Dataset: betel_dataset (GitHub, BANUKABHANUTEJA/betel-leaf-disease-classification-main). Classes: anthracnose, healthy leaf, leaf rot, leaf spot, bacterial leaf.

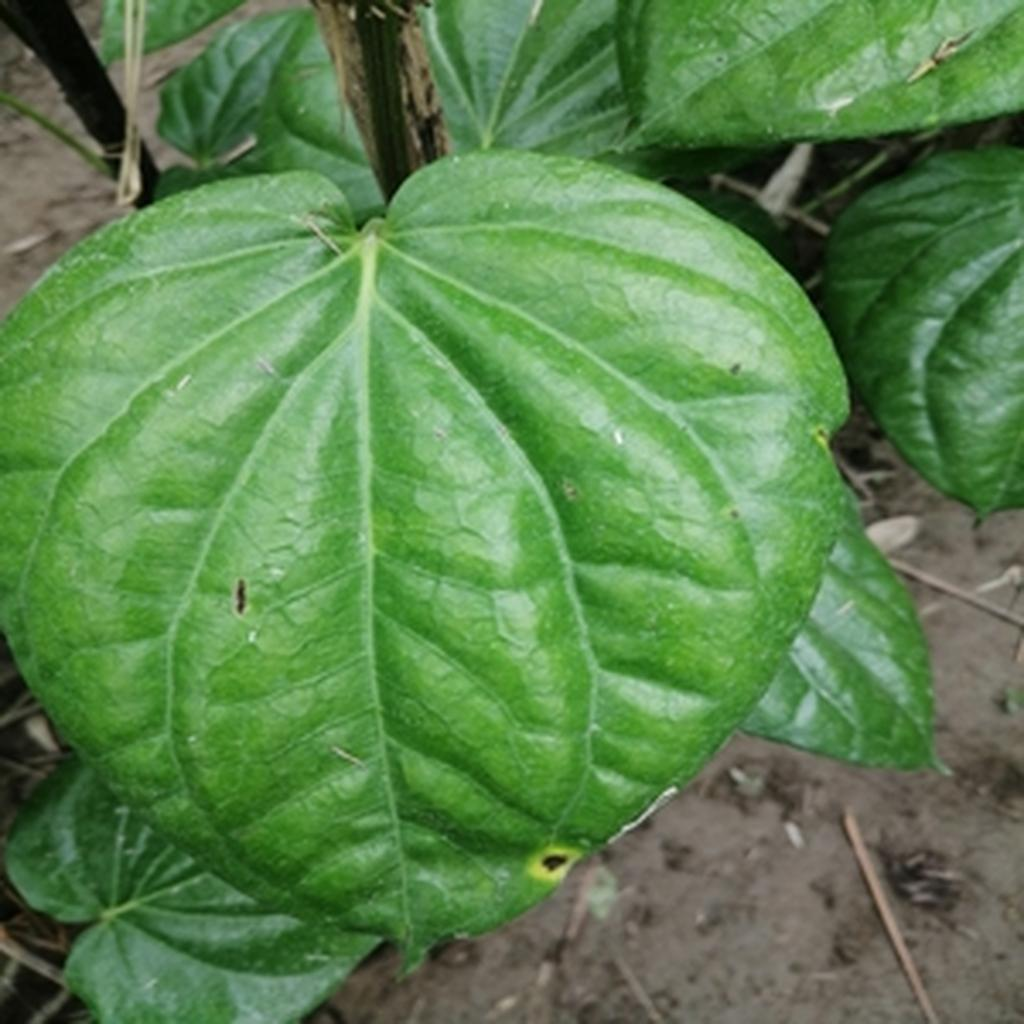
Label: leaf rot

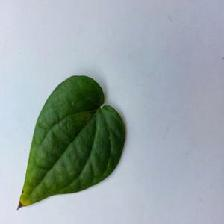
Label: bacterial leaf

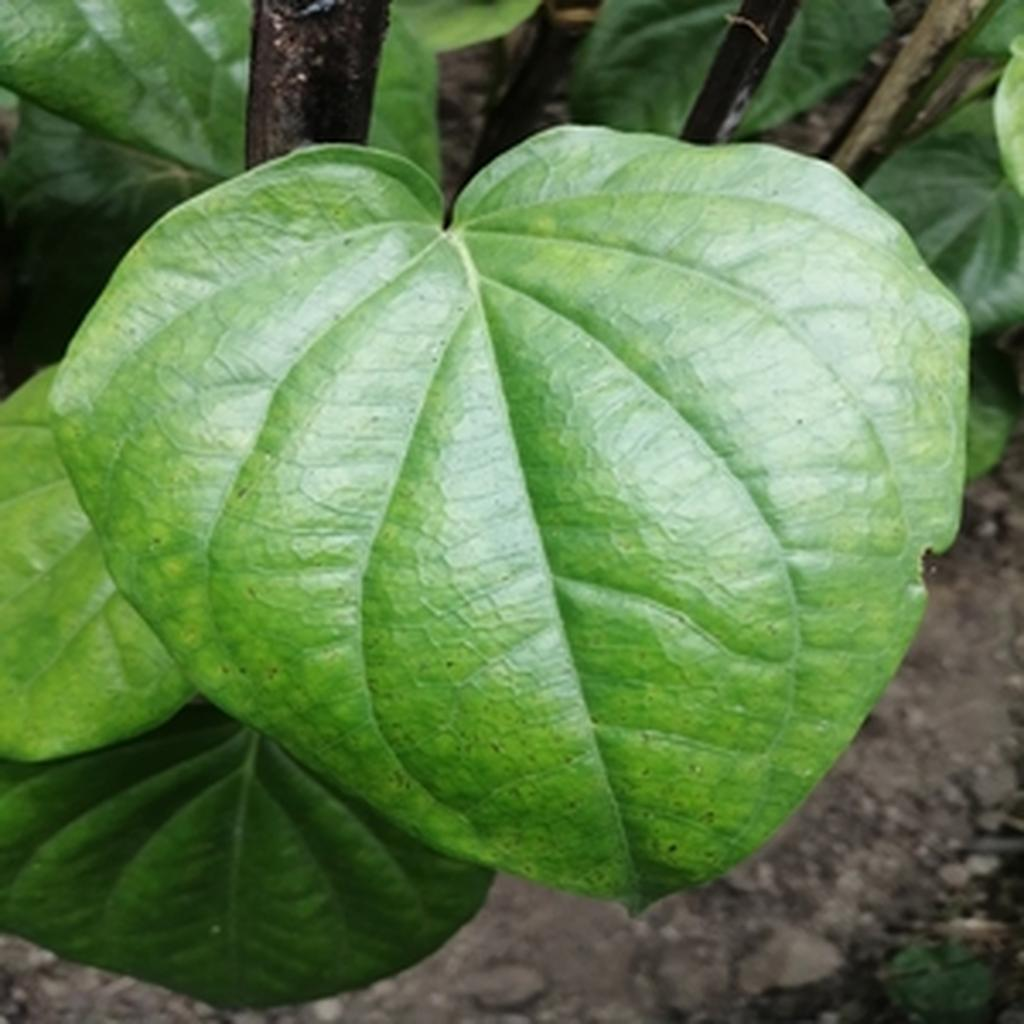
Label: leaf spot

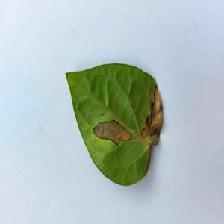
Label: anthracnose

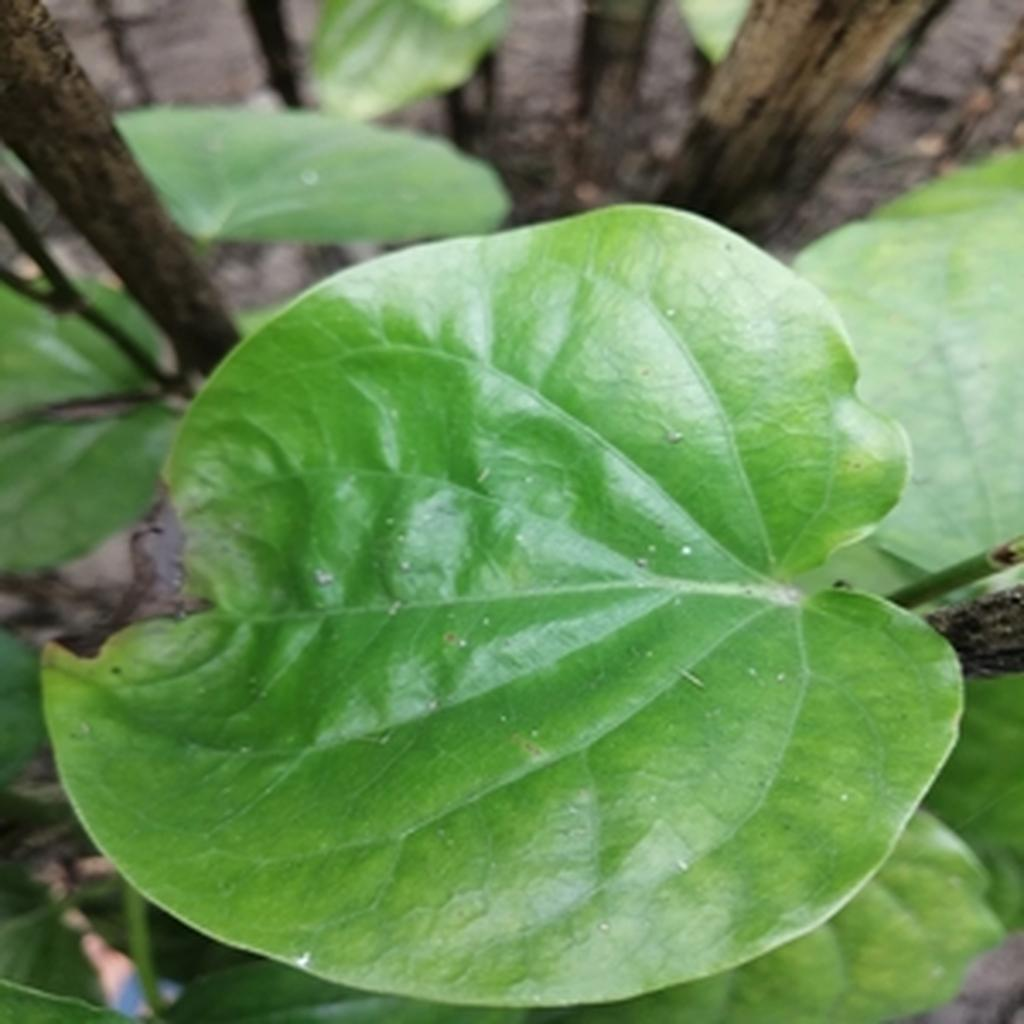
Label: leaf rot

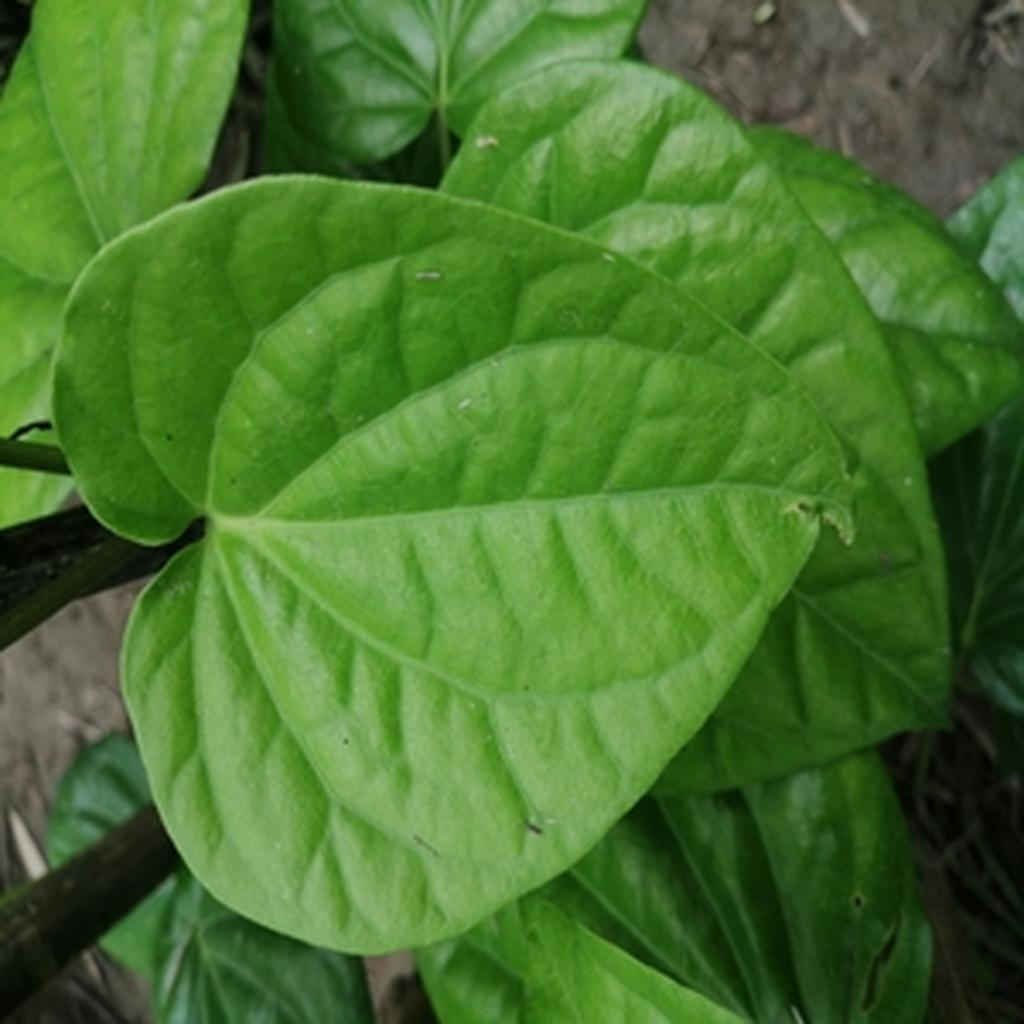
Label: healthy leaf
